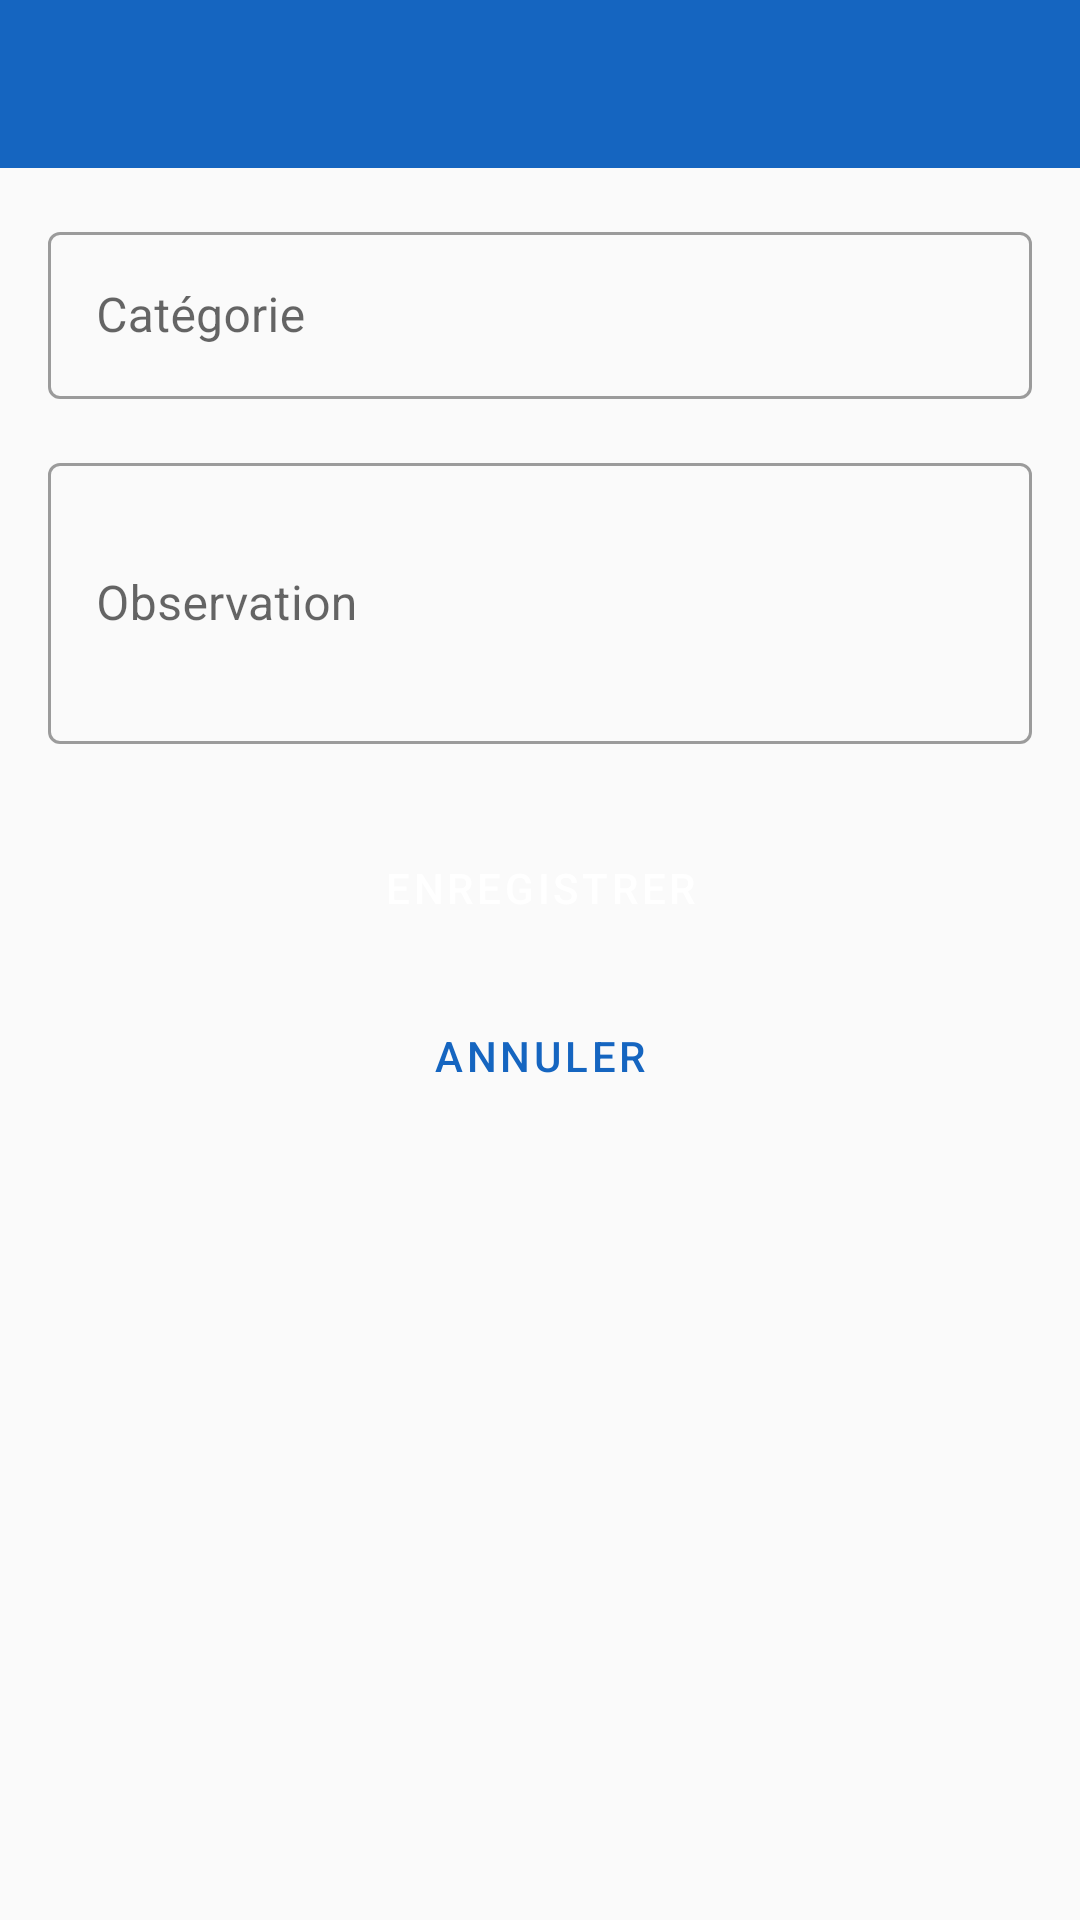

The Android layout XML behind this screen, and the referenced resources:
<!-- AndroidManifest.xml: application theme Theme.SupCaf -->
<!-- res/layout/activity_categorie_saisie.xml -->
<?xml version="1.0" encoding="utf-8"?>
<LinearLayout xmlns:android="http://schemas.android.com/apk/res/android"
    xmlns:app="http://schemas.android.com/apk/res-auto"
    android:layout_width="match_parent"
    android:layout_height="match_parent"
    android:orientation="vertical"
    android:background="@color/surface">

    <androidx.appcompat.widget.Toolbar
        android:id="@+id/toolbar"
        android:layout_width="match_parent"
        android:layout_height="?attr/actionBarSize"
        android:background="@color/primary"
        android:theme="@style/ThemeOverlay.AppCompat.Dark.ActionBar" />

    <ScrollView
        android:layout_width="match_parent"
        android:layout_height="0dp"
        android:layout_weight="1">

        <LinearLayout
            android:layout_width="match_parent"
            android:layout_height="wrap_content"
            android:orientation="vertical"
            android:padding="16dp">

            
            <com.google.android.material.textfield.TextInputLayout
                android:layout_width="match_parent"
                android:layout_height="wrap_content"
                android:hint="@string/categorie"
                style="@style/Widget.MaterialComponents.TextInputLayout.OutlinedBox">
                <com.google.android.material.textfield.TextInputEditText
                    android:id="@+id/et_cat"
                    android:layout_width="match_parent"
                    android:layout_height="wrap_content"
                    android:inputType="textCapWords" />
            </com.google.android.material.textfield.TextInputLayout>

            
            <com.google.android.material.textfield.TextInputLayout
                android:layout_width="match_parent"
                android:layout_height="wrap_content"
                android:hint="@string/observation"
                android:layout_marginTop="16dp"
                style="@style/Widget.MaterialComponents.TextInputLayout.OutlinedBox">
                <com.google.android.material.textfield.TextInputEditText
                    android:id="@+id/et_obs"
                    android:layout_width="match_parent"
                    android:layout_height="wrap_content"
                    android:inputType="textMultiLine"
                    android:minLines="3" />
            </com.google.android.material.textfield.TextInputLayout>

            
            <Button
                android:id="@+id/btn_enregistrer"
                android:layout_width="match_parent"
                android:layout_height="48dp"
                android:text="@string/enregistrer"
                android:layout_marginTop="24dp"
                style="@style/Widget.MaterialComponents.Button" />

            <Button
                android:id="@+id/btn_annuler"
                android:layout_width="match_parent"
                android:layout_height="48dp"
                android:text="@string/annuler"
                android:layout_marginTop="8dp"
                style="@style/Widget.MaterialComponents.Button.OutlinedButton" />

            <Button
                android:id="@+id/btn_supprimer"
                android:layout_width="match_parent"
                android:layout_height="48dp"
                android:text="Supprimer"
                android:textColor="@android:color/holo_red_dark"
                android:layout_marginTop="16dp"
                android:visibility="gone"
                style="@style/Widget.MaterialComponents.Button.TextButton" />

        </LinearLayout>
    </ScrollView>
</LinearLayout>
<!-- resources referenced by this layout -->
<resources>
  <color name="primary">#1565C0</color>
  <color name="surface">#FAFAFA</color>
  <string name="annuler">Annuler</string>
  <string name="categorie">Catégorie</string>
  <string name="enregistrer">Enregistrer</string>
  <string name="observation">Observation</string>
  <style name="Theme.SupCaf" parent="Theme.MaterialComponents.Light.NoActionBar">
          <item name="colorPrimary">@color/primary</item>
          <item name="colorPrimaryVariant">@color/primary_dark</item>
          <item name="colorOnPrimary">@color/white</item>
          <item name="colorSecondary">@color/accent</item>
          <item name="colorOnSecondary">@color/white</item>
          <item name="android:statusBarColor">@color/primary_dark</item>
          <item name="android:windowBackground">@color/surface</item>
      </style>
  <color name="primary_dark">#0D47A1</color>
  <color name="white">#FFFFFF</color>
  <color name="accent">#FF6F00</color>
</resources>
